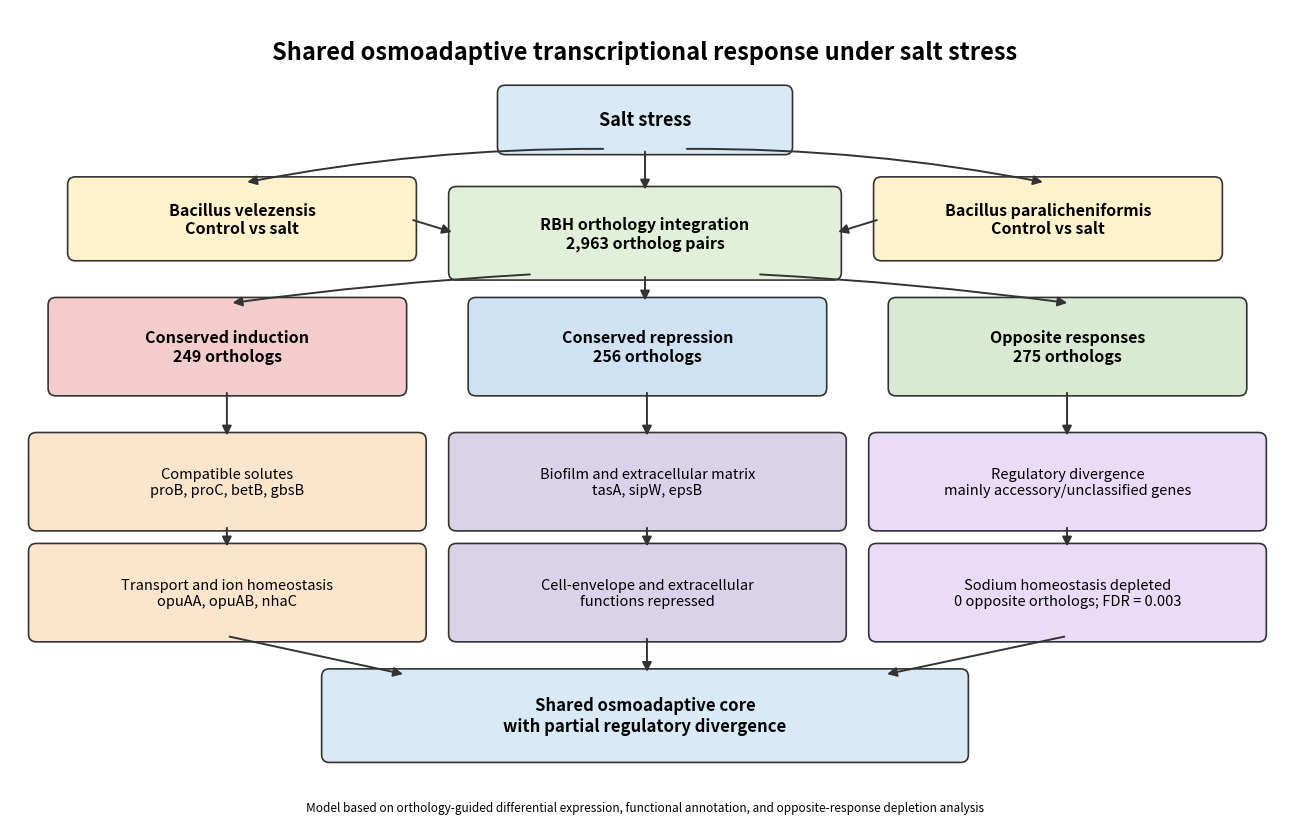

This chart was generated by the following Python code:
#!/usr/bin/env python3

import matplotlib.pyplot as plt
from matplotlib.patches import FancyBboxPatch, FancyArrowPatch
from pathlib import Path

outdir = Path("figures/conceptual_model")
outdir.mkdir(parents=True, exist_ok=True)

fig, ax = plt.subplots(figsize=(13, 8.5))
ax.set_xlim(0, 13)
ax.set_ylim(0, 8.5)
ax.axis("off")

def box(x, y, w, h, text, fc="#F7F7F7", ec="#333333",
        fontsize=10, weight="normal", lw=1.2):
    patch = FancyBboxPatch(
        (x, y), w, h,
        boxstyle="round,pad=0.06,rounding_size=0.08",
        linewidth=lw,
        edgecolor=ec,
        facecolor=fc
    )
    ax.add_patch(patch)
    ax.text(
        x + w / 2,
        y + h / 2,
        text,
        ha="center",
        va="center",
        fontsize=fontsize,
        fontweight=weight,
        wrap=True
    )

def arrow(x1, y1, x2, y2, color="#333333", lw=1.4, rad=0.0):
    arr = FancyArrowPatch(
        (x1, y1), (x2, y2),
        arrowstyle="-|>",
        mutation_scale=14,
        linewidth=lw,
        color=color,
        connectionstyle=f"arc3,rad={rad}"
    )
    ax.add_patch(arr)

# Title
ax.text(
    6.5, 8.05,
    "Shared osmoadaptive transcriptional response under salt stress",
    ha="center",
    va="center",
    fontsize=17,
    fontweight="bold"
)

# Top salt stress box
box(
    5.05, 7.05, 2.9, 0.6,
    "Salt stress",
    fc="#D9EAF7",
    fontsize=13,
    weight="bold"
)

# Species boxes
box(
    0.65, 5.95, 3.45, 0.75,
    "Bacillus velezensis\nControl vs salt",
    fc="#FFF2CC",
    fontsize=11.5,
    weight="bold"
)

box(
    8.9, 5.95, 3.45, 0.75,
    "Bacillus paralicheniformis\nControl vs salt",
    fc="#FFF2CC",
    fontsize=11.5,
    weight="bold"
)

# RBH integration
box(
    4.55, 5.75, 3.9, 0.85,
    "RBH orthology integration\n2,963 ortholog pairs",
    fc="#E2F0D9",
    fontsize=11.5,
    weight="bold"
)

# Arrows from salt stress
arrow(6.1, 7.05, 2.4, 6.7, rad=0.05)
arrow(6.9, 7.05, 10.6, 6.7, rad=-0.05)
arrow(6.5, 7.05, 6.5, 6.6)

# Arrows from species to RBH
arrow(4.10, 6.32, 4.55, 6.18)
arrow(8.90, 6.32, 8.45, 6.18)

# Response classes
box(
    0.45, 4.55, 3.55, 0.9,
    "Conserved induction\n249 orthologs",
    fc="#F4CCCC",
    fontsize=11.5,
    weight="bold"
)

box(
    4.75, 4.55, 3.55, 0.9,
    "Conserved repression\n256 orthologs",
    fc="#CFE2F3",
    fontsize=11.5,
    weight="bold"
)

box(
    9.05, 4.55, 3.55, 0.9,
    "Opposite responses\n275 orthologs",
    fc="#D9EAD3",
    fontsize=11.5,
    weight="bold"
)

# Arrows from RBH to response classes
arrow(5.35, 5.75, 2.25, 5.45, rad=0.02)
arrow(6.5, 5.75, 6.5, 5.45)
arrow(7.65, 5.75, 10.85, 5.45, rad=-0.02)

# Lower modules conserved induction
box(
    0.25, 3.15, 3.95, 0.9,
    "Compatible solutes\nproB, proC, betB, gbsB",
    fc="#FCE5CD",
    fontsize=10.5
)

box(
    0.25, 2.0, 3.95, 0.9,
    "Transport and ion homeostasis\nopuAA, opuAB, nhaC",
    fc="#FCE5CD",
    fontsize=10.5
)

# Lower modules conserved repression
box(
    4.55, 3.15, 3.95, 0.9,
    "Biofilm and extracellular matrix\ntasA, sipW, epsB",
    fc="#D9D2E9",
    fontsize=10.5
)

box(
    4.55, 2.0, 3.95, 0.9,
    "Cell-envelope and extracellular\nfunctions repressed",
    fc="#D9D2E9",
    fontsize=10.5
)

# Lower modules opposite
box(
    8.85, 3.15, 3.95, 0.9,
    "Regulatory divergence\nmainly accessory/unclassified genes",
    fc="#EADCF8",
    fontsize=10.5
)

box(
    8.85, 2.0, 3.95, 0.9,
    "Sodium homeostasis depleted\n0 opposite orthologs; FDR = 0.003",
    fc="#EADCF8",
    fontsize=10.5
)

# Vertical arrows within each column
arrow(2.22, 4.55, 2.22, 4.05)
arrow(2.22, 3.15, 2.22, 2.90)

arrow(6.52, 4.55, 6.52, 4.05)
arrow(6.52, 3.15, 6.52, 2.90)

arrow(10.82, 4.55, 10.82, 4.05)
arrow(10.82, 3.15, 10.82, 2.90)

# Final outcome box
box(
    3.25, 0.75, 6.5, 0.85,
    "Shared osmoadaptive core\nwith partial regulatory divergence",
    fc="#D9EAF7",
    fontsize=12,
    weight="bold"
)

# Clean arrows to final box
arrow(2.22, 2.0, 4.05, 1.60, rad=0.0)
arrow(6.52, 2.0, 6.52, 1.60)
arrow(10.82, 2.0, 8.95, 1.60, rad=0.0)

# Note outside the final box
ax.text(
    6.5, 0.22,
    "Model based on orthology-guided differential expression, functional annotation, and opposite-response depletion analysis",
    ha="center",
    va="center",
    fontsize=8.5
)

plt.tight_layout()

png = outdir / "Figure8_Conceptual_Model_Osmoadaptation.png"
pdf = outdir / "Figure8_Conceptual_Model_Osmoadaptation.pdf"

fig.savefig(png, dpi=600, bbox_inches="tight")
fig.savefig(pdf, bbox_inches="tight")

print(f"Saved: {png}")
print(f"Saved: {pdf}")
